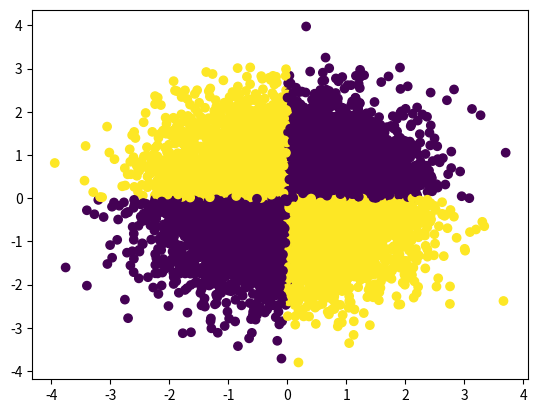

Source code (Python):
import numpy as np
import matplotlib.pyplot as plt
x = np.random.randn(10000)
y = np.random.randn(10000)
logic_res = []
for i in range(10000):
    X1 = 0
    X2 = 0
    if x[i] <= 0:
        X1 = 0
    else:
        X1 = 1
    if y[i] <= 0:
        X2 = 0
    else:
        X2 = 1
    if(X1+X2 == 2 or X1+X2==0):
        logic_res.append(0)
    else:
        logic_res.append(1)
plt.scatter(x,y,c=logic_res)
plt.show()
    